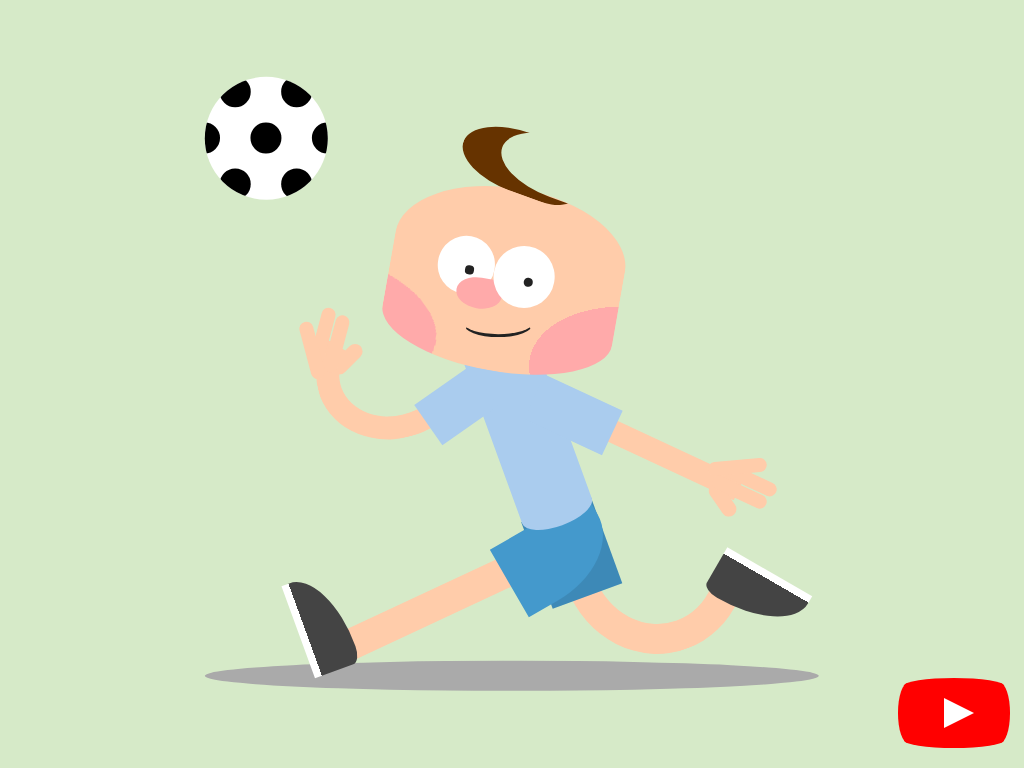

Reproduce this picture with HTML and CSS.

<!-- file: soccer.html -->
<!doctype html>
<html lang="en">
<head>
  <meta charset="utf-8">
  <meta name="viewport" content="width=device-width, initial-scale=1">
  <title>Soccer</title>
  <link rel="stylesheet" href="soccer.css">
</head>
<body>
<div class="cartoon hb">
<div class="shadow"></div>
<div class="ball r ha"></div>
<div class="leg leg-1"></div>
<div class="leg leg-2 r"></div>
<div class="foot foot-1"></div>
<div class="foot foot-2"></div>
<div class="shorts ha"></div>
<div class="body"></div>
<div class="arm arm-1 r"></div>
<div class="arm arm-2"></div>
<div class="hand-1 hand ha hb"></div>
<div class="hand-2 hand ha hb"></div>
<div class="sleeve sleeve-1"></div>
<div class="sleeve sleeve-2"></div>
<div class="head">
<div class="eye r ha"></div>
<div class="nose"></div>
<div class="eye r ha"></div>
<div class="mouth r"></div>
</div>
<div class="hair"></div>
</div>
<a href="https://www.youtube.com/watch?v=zpJu9teGOGo" id="youtube" target="_blank">
<span>See how this video was made</span>
</a>
</body>
</html>


/* file: soccer.css */
/* Álvaro Montoro · https://codepen.io/alvaromontoro/pen/ZEOpoNP
   Collection: https://github.com/pagespeed-pro/css-art.com/tree/1ce83a9cee23fec9a7b1d665c8b40f9d464c97ee/artwork/soccer */
html, body {
  overflow: hidden;
  background: #9c76;
}

.cartoon {
  position: absolute;
  top: 50%;
  left: 50%;
  transform: translate(-50%, -50%);
  width: 80vmin;
  height: 80vmin;
}

.cartoon div {
  position: absolute;
  box-sizing: border-box;
}

.b {
  border: 0.5vmin solid;
}

.r {
  border-radius: 100%;
}

.hb::before,
.ha::after {
  content: "";
  display: block;
  position: absolute;
  box-sizing: border-box;
}

/****/
.cartoon {
  --skin: #fca;
  --cheeks: #faa;
  --shirt: #ace;
  --shorts: #49c;
  --hair: #630;
}

.head {
  width: 38%;
  height: 30%;
  border-radius: 100% / 70% 70% 50% 50%;
  background: var(--skin);
  background-image: radial-gradient(at -30% 90%, var(--cheeks) 30%, transparent 0), radial-gradient(at 115% 90%, var(--cheeks) 30%, transparent 0);
  transform: rotate(10deg);
  top: 18%;
  left: 30%;
}

.eye {
  width: 7.5vmin;
  height: 7.5vmin;
  background: #fff;
  top: 30%;
  left: 20%;
}

.eye::after {
  width: 15%;
  height:15%;
  background: #222;
  border-radius: 45%;
  top: 50%;
  left: 50%;
}


.eye ~ .eye {
  left: 44.5%;
  width: 8vmin;
  height: 8vmin;
}

.nose {
  width: 6vmin;
  height: 4vmin;
  background: var(--cheeks);
  border-radius: 100% 0 100% 100%;
  top: 51%;
  left: 30%;
}

.mouth {
  width: 30%;
  height: 15%;
  border: 0.25vmin solid transparent;
  border-bottom: 0.5vmin solid #222;
  top: 66%;
  left: 35%;
  transform: rotate(-10deg);
}

.body {
  width: 12%;
  height: 30%;
  border-radius: 120% / 0 0 20% 20%;
  background: #f007;
  transform: rotate(-20deg);
  left: 47%;
  top: 44%;
  background: var(--shirt);
}

.shorts {
  width: 12%;
  height: 15%;
  background: var(--shorts);
  transform: rotate(-20deg);
  top: 70%;
  left: 53.75%;
  box-shadow: inset 0 0 0 10vmin rgba(0,0,0,0.1);
}

.shorts::after {
  width: 150%;
  height: 85%;
  top: 5%;
  background: var(--shorts);
  right: -5%;
  transform: rotate(-10deg);
  border-radius: 0 0 70% 0;
}

.leg-1 {
  height: 5%;
  width: 33%;
  background: var(--skin);
  transform: rotate(-25deg);
  top: 83%;
  left: 22%;
}

.leg-2 {
  border: 4vmin solid transparent;
  border-right-color: var(--skin);
  border-bottom-color: var(--skin);
  width: 32%;
  height: 30%;
  transform: rotate(70deg);
  top: 63%;
  left: 57%;
}

.foot {
  width: 8%;
  height: 16%;
  background: #f005;
  border-radius: 0 100% 20% 0;
  background: linear-gradient(to left, #444 85%, #fff 0)
}

.foot-1 {
  transform: rotate(-20deg);
  top: 81%;
  left: 15%;
}

.foot-2 {
  transform: rotate(120deg);
  top: 76%;
  left: 86%;
}

.sleeve {
  width: 8%;
  height: 11%;
  background: var(--shirt);
}

.sleeve-1 {
  transform: rotate(55deg);
  top: 48%;
  left: 37%;
}

.sleeve-2 {
  height: 14%;
  transform: rotate(-65deg);
  top: 48%;
  left: 56%;
}

.arm-1 {
  border: 3vmin solid transparent;
  width: 25%;
  height: 22%;
  border-left-color: var(--skin);
  border-bottom-color: var(--skin);
  top: 37%;
  left: 18%;
  transform: rotate(-14deg);
}

.arm-2 {
  width: 25%;
  height: 3vmin;
  background: var(--skin);
  transform: rotate(25deg);
  top: 60%;
  left: 63%;
}

.hair {
  width: 20%;
  height: 10%;
  border-radius: 100% 0 50% 100%;
  box-shadow: inset 5vmin -1vmin var(--hair);
  transform: rotate(20deg);
  top: 9%;
  left: 41.5%;
}

.ball {
  background: white;
  width: 20%;
  height: 20%;
  overflow: hidden;
}

.ball::after {
  width: 25%;
  height: 25%;
  background: black;
  border-radius: 50%;
  top: 50%;
  left: 50%;
  transform: translate(-50%, -50%);
  box-shadow: -8vmin 0, 8vmin 0, -4vmin -6vmin, 4vmin -6vmin, -4vmin 6vmin, 4vmin 6vmin;
}

.hand {
  width: 2.5%;
  height: 6%;
  background: var(--skin);
  border-radius: 4vmin;
}

.hand::before {
  width: 90%;
  height: 160%;
  background: var(--skin);
  border-radius: 5vmin;
  transform-origin: bottom center;
  transform: rotate(-30deg);
  left: -20%;
  top: -50%;
  box-shadow: -2vmin -0.5vmin var(--skin);
}

.hand::after {
  width: 90%;
  height: 160%;
  background: var(--skin);
  border-radius: 5vmin;
  transform-origin: bottom center;
  transform: rotate(-60deg);
  top: -20%;
  left: -30%;
}

.hand-1 {
  transform: rotate(45deg);
  top: 43%;
  left: 22%;
}

.hand-2 {
  transform: rotate(145deg);
  top: 66%;
  left: 83%;
}

.shadow {
  width: 100%;
  height: 5%;
  background: #aaa;
  border-radius: 50%;
  bottom: 0;
}


/***/

#youtube {
  z-index: 2;
  display: block;
  width: 100px;
  height: 70px;
  position: absolute;
  bottom: 20px;
  right: 20px;
  background: red;
  border-radius: 50% / 11%;
  transition: transform 0.5s;
}

#youtube:hover,
#youtube:focus {
  transform: scale(1.1);
}

#youtube::before {
  content: "";
  display: block;
  position: absolute;
  top: 7.5%;
  left: -6%;
  width: 112%;
  height: 85%;
  background: red;
  border-radius: 9% / 50%;
}

#youtube::after {
  content: "";
  display: block;
  position: absolute;
  top: 20px;
  left: 40px;
  width: 45px;
  height: 30px;
  border: 15px solid transparent;
  box-sizing: border-box;
  border-left: 30px solid white;
}

#youtube span {
  font-size: 0;
  position: absolute;
  width: 0;
  height: 0;
  overflow: hidden;
}
